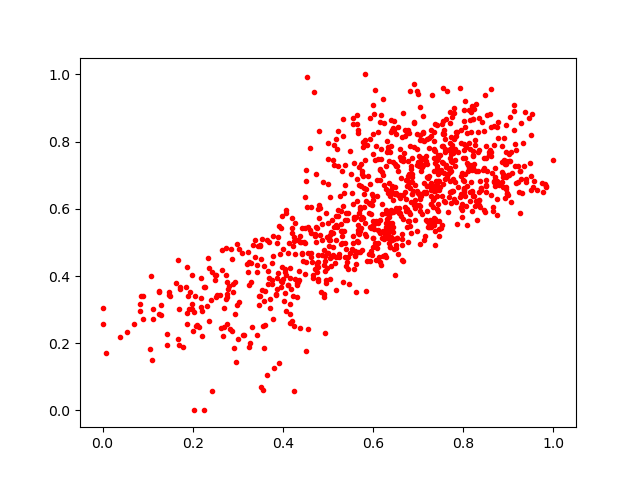

The data file committed next to this chart (first rows):
0.542598, 0.56708634
0.4595, 0.7822
0.6372, 0.5341
0.2934, 0.3815
0.9837, 0.6647
0.242, 0.413
0.5923, 0.8063
0.7743, 0.7423
0.355, 0.06128
0.6997, 0.9406
0.6445, 0.6254
0.8928, 0.6324
0.5167, 0.4569
0.9245, 0.65
0.6427, 0.5075
0.3383, 0.4568
0.4262, 0.5564
0.2727, 0.4025
0.7568, 0.836
0.2401, 0.3297
0.8206, 0.7578
0.4045, 0.4113
0.8773, 0.8114
0.4999, 0.4689
0.4148, 0.2883
0.6908, 0.8566
0.7038, 0.7416
0.5585, 0.5768
0.9216, 0.679
0.3193, 0.4362
0.9638, 0.6546
0.5995, 0.6368
0.6132, 0.4578
0.6457, 0.5111
0.6815, 0.6623
0.8401, 0.656
0.8694, 0.7221
0.7387, 0.6842
0.5303, 0.498
0.7412, 0.5981
0.6076, 0.6849
0.5572, 0.422
0.5171, 0.3569
0.5584, 0.735
0.8469, 0.7505
0.2861, 0.235
0.1464, 0.3527
0.6503, 0.8225
0.1295, 0.3138
0.7433, 0.5928
0.7303, 0.9391
0.4872, 0.4629
0.7712, 0.6828
0.3026, 0.3229
0.8741, 0.5813
0.886, 0.6797
0.4941, 0.4457
0.629, 0.5586
0.375, 0.3881
0.4502, 0.6818
0.7033, 0.6304
... 952 more rows
